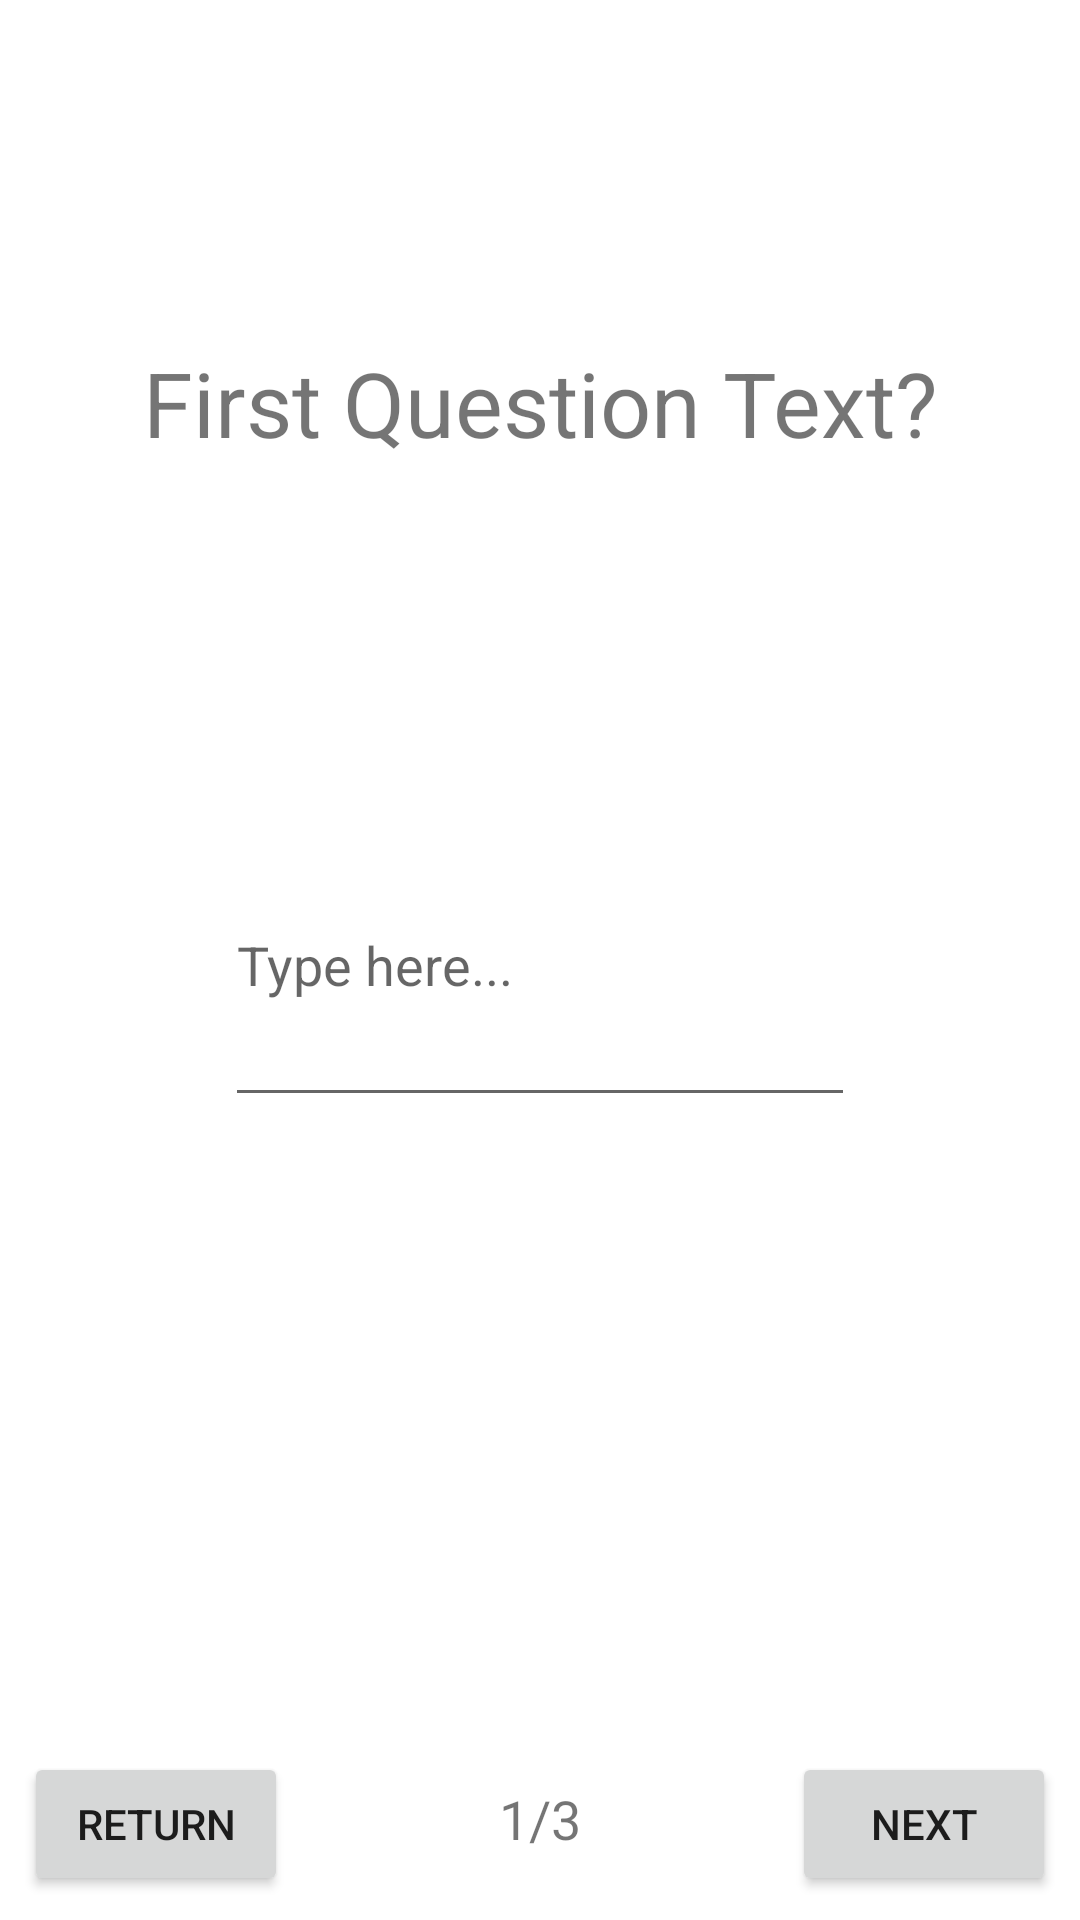

Produce the Android XML layout that renders to this screen, including the resource entries it uses.
<!-- AndroidManifest.xml: application theme Theme.ViewModelForm -->
<!-- res/layout/fragment_page_one.xml -->
<?xml version="1.0" encoding="utf-8"?>
<layout xmlns:app="http://schemas.android.com/apk/res-auto"
    xmlns:tools="http://schemas.android.com/tools"
    xmlns:android="http://schemas.android.com/apk/res/android">

    <data>
        <variable
            name="viewModel"
            type="com.loopbreakr.viewmodelform.SharedViewModel"/>

    </data>

    <androidx.constraintlayout.widget.ConstraintLayout
        android:layout_width="match_parent"
    android:layout_height="match_parent"
    tools:context=".PageOne">


        <TextView
            android:id="@+id/questionOne"
            android:layout_width="wrap_content"
            android:layout_height="wrap_content"
            android:text="@string/questionOneText"
            android:textSize="30sp"
            app:layout_constraintBottom_toTopOf="@+id/pageOneInput"
            app:layout_constraintEnd_toEndOf="parent"
            app:layout_constraintStart_toStartOf="parent"
            app:layout_constraintTop_toTopOf="parent" />

        <Button
            android:id="@+id/nextToTwo"
            android:layout_width="wrap_content"
            android:layout_height="wrap_content"
            android:layout_marginEnd="8dp"
            android:layout_marginBottom="8dp"
            android:text="@string/next"
            app:layout_constraintBottom_toBottomOf="parent"
            app:layout_constraintEnd_toEndOf="parent" />

        <Button
            android:id="@+id/returnButton"
            android:layout_width="wrap_content"
            android:layout_height="wrap_content"
            android:layout_marginStart="8dp"
            android:layout_marginBottom="8dp"
            android:text="@string/returnText"
            app:layout_constraintBottom_toBottomOf="parent"
            app:layout_constraintStart_toStartOf="parent" />

        <EditText
            android:id="@+id/pageOneInput"
            android:layout_width="wrap_content"
            android:layout_height="wrap_content"
            android:autofillHints=""
            android:ems="10"
            android:inputType="textAutoCorrect|textMultiLine"
            android:maxLines="4"
            android:minLines="4"
            app:layout_constraintBottom_toBottomOf="parent"
            app:layout_constraintEnd_toEndOf="parent"
            app:layout_constraintStart_toStartOf="parent"
            app:layout_constraintTop_toTopOf="parent"
            android:hint="@string/type_here"/>

        <TextView
            android:id="@+id/progressIndicator"
            android:layout_width="wrap_content"
            android:layout_height="wrap_content"
            android:text="1/3"
            android:textSize="18sp"
            app:layout_constraintBaseline_toBaselineOf="@+id/nextToTwo"
            app:layout_constraintEnd_toStartOf="@+id/nextToTwo"
            app:layout_constraintStart_toEndOf="@+id/returnButton" />

    </androidx.constraintlayout.widget.ConstraintLayout>
</layout>
<!-- resources referenced by this layout -->
<resources>
  <string name="next">Next</string>
  <string name="questionOneText">First Question Text?</string>
  <string name="returnText">Return</string>
  <string name="type_here">Type here...</string>
  <style name="Theme.ViewModelForm" parent="Theme.MaterialComponents.DayNight.DarkActionBar">
          
          <item name="colorPrimary">@color/purple_500</item>
          <item name="colorPrimaryVariant">@color/purple_700</item>
          <item name="colorOnPrimary">@color/white</item>
          
          <item name="colorSecondary">@color/teal_200</item>
          <item name="colorSecondaryVariant">@color/teal_700</item>
          <item name="colorOnSecondary">@color/black</item>
          
          <item name="android:statusBarColor" tools:targetApi="l">?attr/colorPrimaryVariant</item>
          
      </style>
  <!-- not gathered from this repository: default colours our renderer supplied (Android Studio template values) -->
  <color name="purple_500">#FF6200EE</color>
  <color name="purple_700">#FF3700B3</color>
  <color name="teal_200">#FF03DAC5</color>
  <color name="teal_700">#FF018786</color>
  <color name="black">#FF000000</color>
  <color name="white">#FFFFFFFF</color>
</resources>
